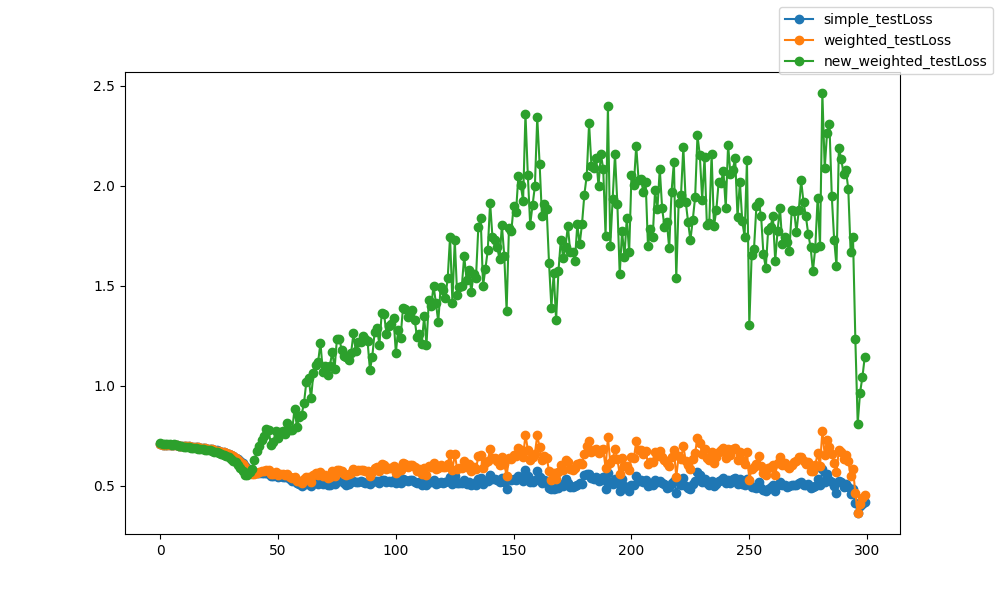

Data behind this chart, as committed beside it:
epoch, epoch, simple_testLoss, weighted_testLoss, new_weighted_testLoss
0, 0, 0.7063, 0.7064, 0.7123
1, 1, 0.7056, 0.7056, 0.7105
2, 2, 0.7049, 0.7049, 0.7089
3, 3, 0.7042, 0.7043, 0.7092
4, 4, 0.7033, 0.7033, 0.7077
5, 5, 0.7025, 0.7025, 0.7055
6, 6, 0.7018, 0.7018, 0.7073
7, 7, 0.701, 0.701, 0.7035
8, 8, 0.7001, 0.7, 0.7009
9, 9, 0.6993, 0.6993, 0.6962
10, 10, 0.6983, 0.6982, 0.6946
11, 11, 0.6973, 0.6973, 0.6933
12, 12, 0.6965, 0.6965, 0.6921
13, 13, 0.6953, 0.6953, 0.6905
14, 14, 0.6942, 0.6941, 0.689
15, 15, 0.693, 0.6929, 0.6865
16, 16, 0.6916, 0.6915, 0.6839
17, 17, 0.6901, 0.69, 0.6825
18, 18, 0.6885, 0.6884, 0.681
19, 19, 0.6869, 0.6867, 0.6795
20, 20, 0.6852, 0.685, 0.6781
21, 21, 0.6833, 0.6831, 0.6762
22, 22, 0.6812, 0.681, 0.6739
23, 23, 0.6786, 0.6784, 0.6707
24, 24, 0.6762, 0.6759, 0.6674
25, 25, 0.6733, 0.673, 0.6639
26, 26, 0.6701, 0.6697, 0.6595
27, 27, 0.6672, 0.6667, 0.6552
28, 28, 0.6624, 0.6617, 0.6484
29, 29, 0.6574, 0.6565, 0.6412
30, 30, 0.6533, 0.6523, 0.6348
31, 31, 0.6473, 0.6459, 0.6258
32, 32, 0.6406, 0.6389, 0.616
33, 33, 0.632, 0.6298, 0.602
34, 34, 0.6228, 0.6198, 0.5869
35, 35, 0.6129, 0.6088, 0.5727
36, 36, 0.599, 0.5923, 0.5553
37, 37, 0.5876, 0.5786, 0.5523
38, 38, 0.5757, 0.5667, 0.5661
39, 39, 0.5659, 0.5582, 0.5826
40, 40, 0.5623, 0.5592, 0.6264
41, 41, 0.5612, 0.5639, 0.672
42, 42, 0.562, 0.5674, 0.6989
43, 43, 0.5647, 0.5748, 0.7307
44, 44, 0.5612, 0.5731, 0.7492
45, 45, 0.563, 0.5774, 0.7817
46, 46, 0.5604, 0.5765, 0.7773
47, 47, 0.5479, 0.5567, 0.7048
48, 48, 0.5471, 0.5574, 0.7162
49, 49, 0.5516, 0.5666, 0.7746
50, 50, 0.5436, 0.5553, 0.7374
51, 51, 0.5464, 0.5603, 0.7666
52, 52, 0.5449, 0.5595, 0.7732
53, 53, 0.5411, 0.5541, 0.7579
54, 54, 0.5411, 0.5581, 0.8134
55, 55, 0.5309, 0.5441, 0.7793
56, 56, 0.5243, 0.5362, 0.7786
57, 57, 0.5247, 0.5446, 0.8842
58, 58, 0.511, 0.5218, 0.7949
59, 59, 0.5079, 0.5224, 0.8451
... 240 more rows
